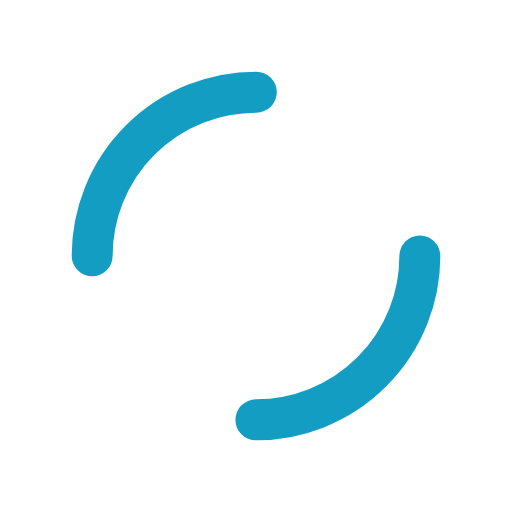
t = 0.00 s
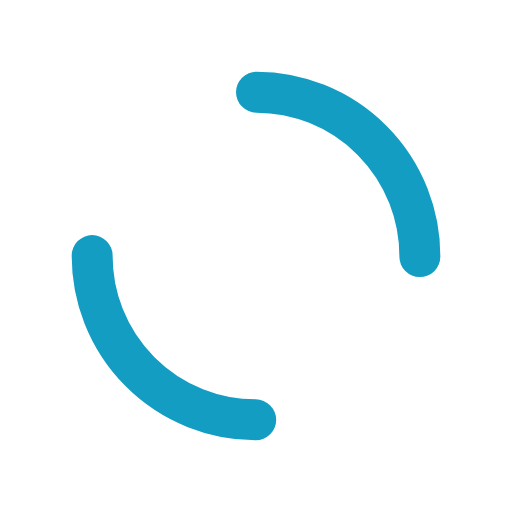
t = 0.24 s
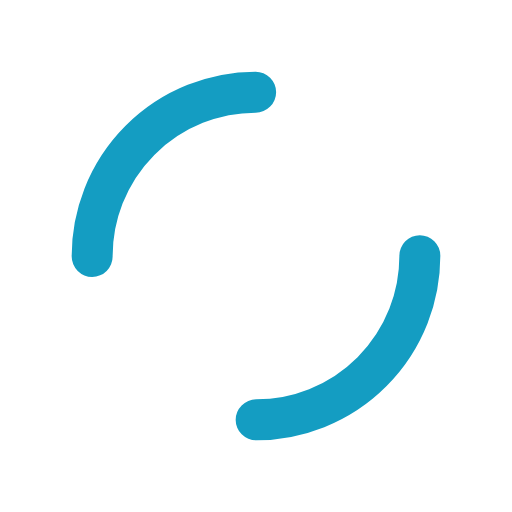
t = 0.49 s
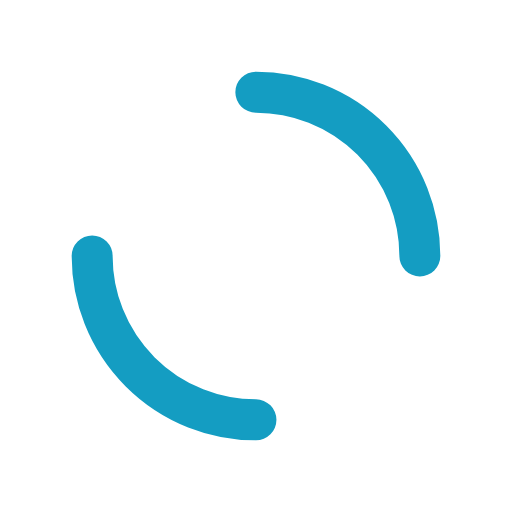
t = 0.73 s

The animated SVG that drew these frames (rendered in a browser with its animation timeline set to each time). Animation: 1 SMIL element (animateTransform=1); one cycle of 0.97 s, repeats indefinitely.

<?xml version="1.0" encoding="utf-8"?>
<svg xmlns="http://www.w3.org/2000/svg" xmlns:xlink="http://www.w3.org/1999/xlink" style="margin: auto; background: none; display: block; shape-rendering: auto;" width="230px" height="230px" viewBox="0 0 100 100" preserveAspectRatio="xMidYMid">
<circle cx="50" cy="50" r="32" stroke-width="8" stroke="#149dc2" stroke-dasharray="50.26548245743669 50.26548245743669" fill="none" stroke-linecap="round">
  <animateTransform attributeName="transform" type="rotate" repeatCount="indefinite" dur="0.970873786407767s" keyTimes="0;1" values="0 50 50;360 50 50"></animateTransform>
</circle>
<!-- [ldio] generated by https://loading.io/ --></svg>